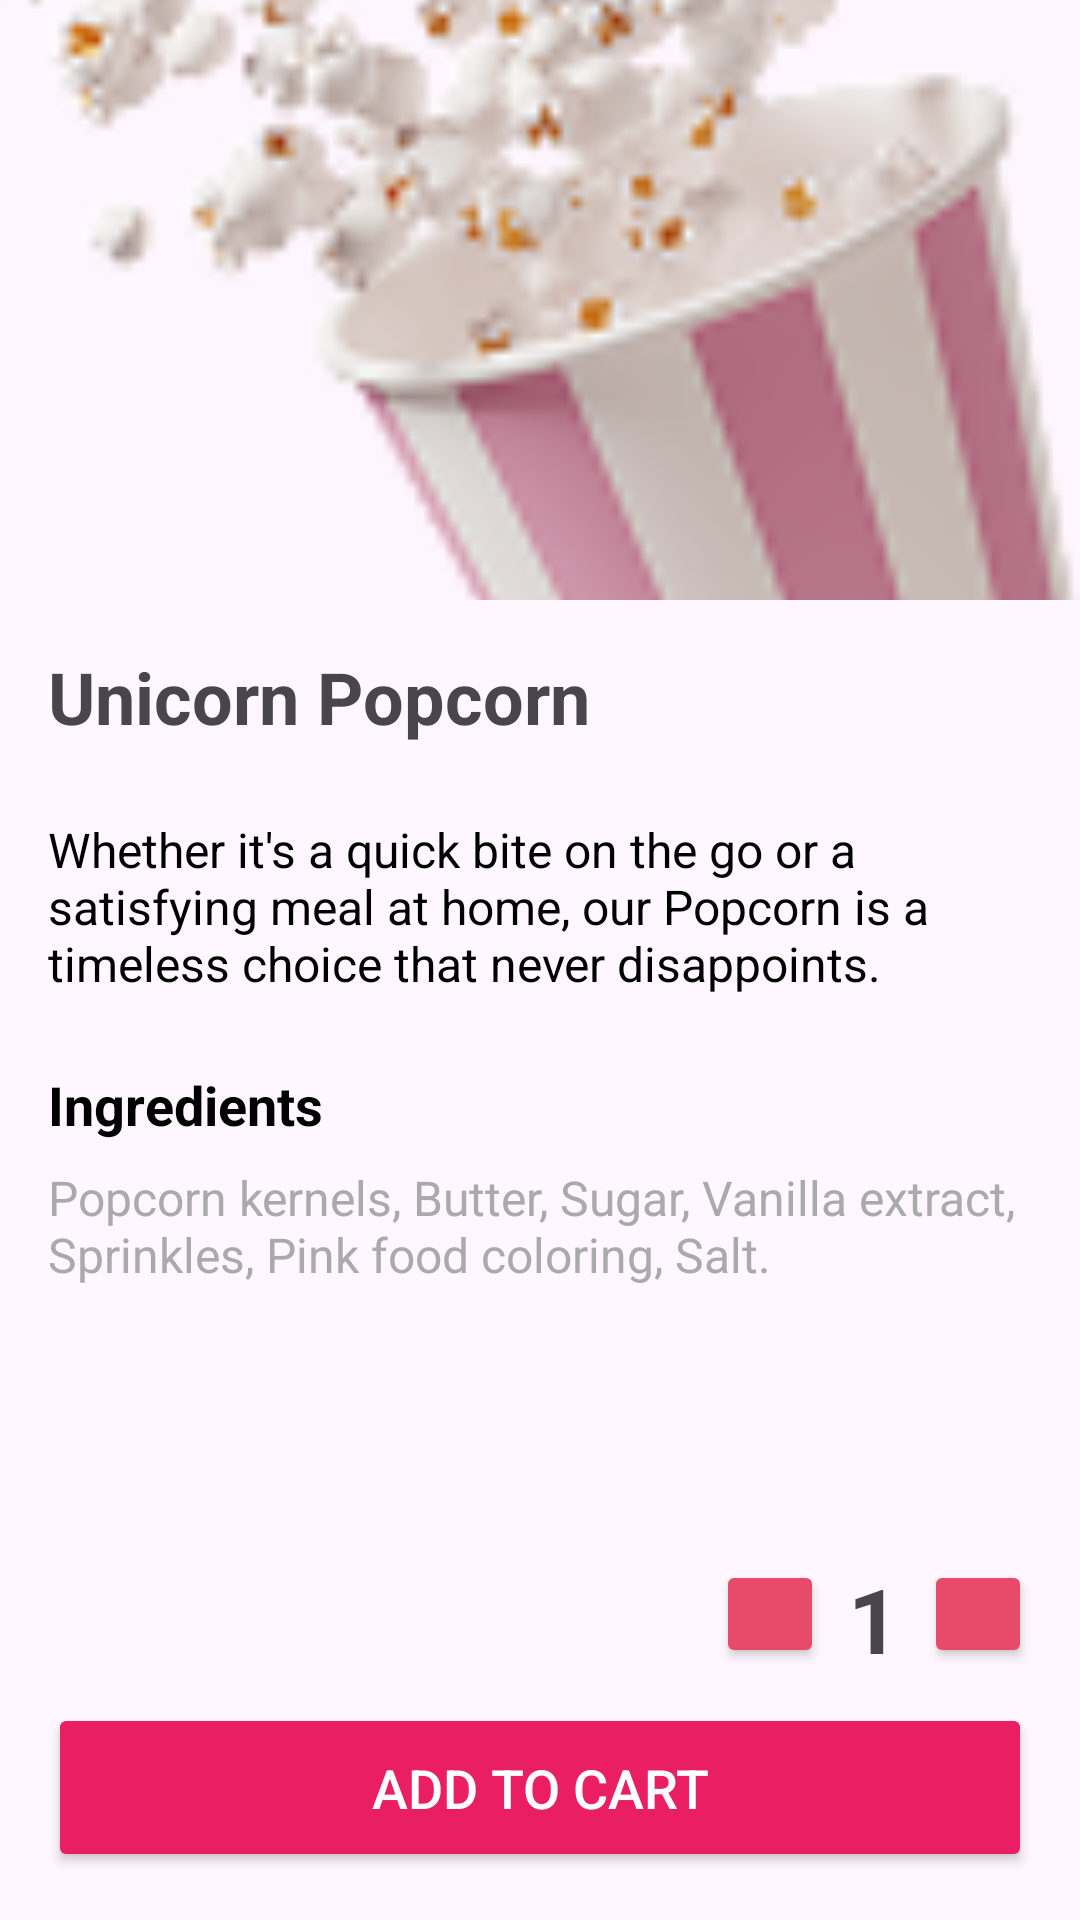

Here is an Android app screen rendered from its layout file. Give the layout XML and the strings, colors and styles it references.
<!-- AndroidManifest.xml: application theme Theme.FoodPalApp -->
<!-- res/layout/fragment_item_detail.xml -->
<?xml version="1.0" encoding="utf-8"?>
<androidx.constraintlayout.widget.ConstraintLayout xmlns:android="http://schemas.android.com/apk/res/android"
    xmlns:app="http://schemas.android.com/apk/res-auto"
    xmlns:tools="http://schemas.android.com/tools"
    android:layout_width="match_parent"
    android:layout_height="match_parent"
    tools:context=".ItemDetailFragment">

    <ImageView
        android:id="@+id/imageViewItem"
        android:layout_width="0dp"
        android:layout_height="200dp"
        android:scaleType="centerCrop"
        android:src="@drawable/unicorn_popcorn"
        app:layout_constraintTop_toTopOf="parent"
        app:layout_constraintStart_toStartOf="parent"
        app:layout_constraintEnd_toEndOf="parent"
        android:contentDescription="@string/item_image" />

    <TextView
        android:id="@+id/textViewItemName"
        android:layout_width="0dp"
        android:layout_height="wrap_content"
        android:layout_marginStart="16dp"
        android:layout_marginTop="16dp"
        android:layout_marginEnd="16dp"
        android:text="@string/unicorn_popcorn"
        android:textSize="24sp"
        android:textStyle="bold"
        app:layout_constraintTop_toBottomOf="@+id/imageViewItem"
        app:layout_constraintStart_toStartOf="parent"
        app:layout_constraintEnd_toEndOf="parent" />

    <LinearLayout
        android:id="@+id/linearLayoutDetails"
        android:layout_width="0dp"
        android:layout_height="wrap_content"
        android:layout_marginStart="16dp"
        android:layout_marginTop="8dp"
        android:layout_marginEnd="16dp"
        android:orientation="horizontal"
        android:gravity="center_vertical"
        app:layout_constraintTop_toBottomOf="@+id/textViewItemName"
        app:layout_constraintStart_toStartOf="parent"
        app:layout_constraintEnd_toEndOf="parent">

    </LinearLayout>

    <TextView
        android:id="@+id/textViewDescription"
        android:layout_width="0dp"
        android:layout_height="wrap_content"
        android:layout_marginStart="16dp"
        android:layout_marginTop="16dp"
        android:layout_marginEnd="16dp"
        android:text="@string/item_description_placeholder"
        android:textSize="16sp"
        android:textColor="@android:color/black"
        app:layout_constraintTop_toBottomOf="@+id/linearLayoutDetails"
        app:layout_constraintStart_toStartOf="parent"
        app:layout_constraintEnd_toEndOf="parent" />

    <TextView
        android:id="@+id/textViewIngredientsTitle"
        android:layout_width="wrap_content"
        android:layout_height="wrap_content"
        android:layout_marginStart="16dp"
        android:layout_marginTop="24dp"
        android:text="@string/ingredients"
        android:textSize="18sp"
        android:textStyle="bold"
        android:textColor="@android:color/black"
        app:layout_constraintTop_toBottomOf="@+id/textViewDescription"
        app:layout_constraintStart_toStartOf="parent" />

    <TextView
        android:id="@+id/textViewIngredients"
        android:layout_width="0dp"
        android:layout_height="wrap_content"
        android:layout_marginStart="16dp"
        android:layout_marginTop="8dp"
        android:layout_marginEnd="16dp"
        android:text="@string/ingredients_description"
        android:textSize="16sp"
        android:textColor="@android:color/darker_gray"
        app:layout_constraintTop_toBottomOf="@+id/textViewIngredientsTitle"
        app:layout_constraintStart_toStartOf="parent"
        app:layout_constraintEnd_toEndOf="parent" />

    <LinearLayout
        android:layout_width="wrap_content"
        android:layout_height="wrap_content"
        android:orientation="horizontal"
        app:layout_constraintBottom_toTopOf="@+id/buttonAddToCart"
        app:layout_constraintEnd_toEndOf="parent"
        android:layout_marginBottom="8dp"
        android:layout_marginEnd="16dp">

        <Button
            android:id="@+id/buttonDecreaseQuantity"
            android:layout_width="36dp"
            android:layout_height="36dp"
            android:backgroundTint="#E84A69"
            android:foreground="@drawable/ic_min"
            android:foregroundTint="@color/white"
            android:textSize="20sp" />

        <TextView
            android:id="@+id/textViewQuantity"
            android:layout_width="wrap_content"
            android:layout_height="wrap_content"
            android:text="1"
            android:textSize="30sp"
            android:textStyle="bold"
            android:layout_marginStart="8dp"
            android:layout_marginEnd="8dp" />

        <Button
            android:id="@+id/buttonIncreaseQuantity"
            android:layout_width="36dp"
            android:layout_height="36dp"
            android:backgroundTint="#E84A69"
            android:foreground="@drawable/ic_plus"
            android:foregroundTint="@color/white"
            android:textSize="20sp" />

    </LinearLayout>

    <Button
        android:id="@+id/buttonAddToCart"
        android:layout_width="0dp"
        android:layout_height="wrap_content"
        android:layout_marginStart="16dp"
        android:layout_marginEnd="16dp"
        android:layout_marginBottom="16dp"
        android:backgroundTint="@color/foodpal_pink"
        android:padding="16dp"
        android:text="@string/add_to_cart"
        android:textColor="@android:color/white"
        android:textSize="18sp"
        app:cornerRadius="8dp"
        app:layout_constraintBottom_toBottomOf="parent"
        app:layout_constraintStart_toStartOf="parent"
        app:layout_constraintEnd_toEndOf="parent" />

    <TextView
        android:id="@+id/textViewItemPrice"
        android:layout_width="wrap_content"
        android:layout_height="wrap_content"
        android:layout_marginEnd="16dp"
        android:text="$4.50"
        android:textSize="18sp"
        android:textColor="@android:color/white"
        android:textStyle="bold"
        app:layout_constraintBottom_toBottomOf="@+id/buttonAddToCart"
        app:layout_constraintEnd_toEndOf="@+id/buttonAddToCart"
        app:layout_constraintTop_toTopOf="@+id/buttonAddToCart" />

</androidx.constraintlayout.widget.ConstraintLayout>
<!-- resources referenced by this layout -->
<resources>
  <color name="foodpal_pink">#E91E63</color>
  <color name="white">#FFFFFFFF</color>
  <!-- drawable ic_min: png bitmap (drawable, 463 bytes) -->
  <!-- drawable ic_plus: png bitmap (drawable, 8605 bytes) -->
  <!-- drawable unicorn_popcorn: png bitmap (drawable, 17297 bytes) -->
  <string name="add_to_cart">Add To Cart</string>
  <string name="ingredients">Ingredients</string>
  <string name="ingredients_description">Popcorn kernels, Butter, Sugar, Vanilla extract, Sprinkles, Pink food coloring, Salt.</string>
  <string name="item_description_placeholder">Whether it\'s a quick bite on the go or a satisfying meal at home, our Popcorn is a timeless choice that never disappoints.</string>
  <string name="item_image">Item Image</string>
  <string name="unicorn_popcorn">Unicorn Popcorn</string>
  <style name="Theme.FoodPalApp" parent="Base.Theme.FoodPalApp" />
  <style name="Base.Theme.FoodPalApp" parent="Theme.Material3.DayNight.NoActionBar">
          
          
      </style>
</resources>
